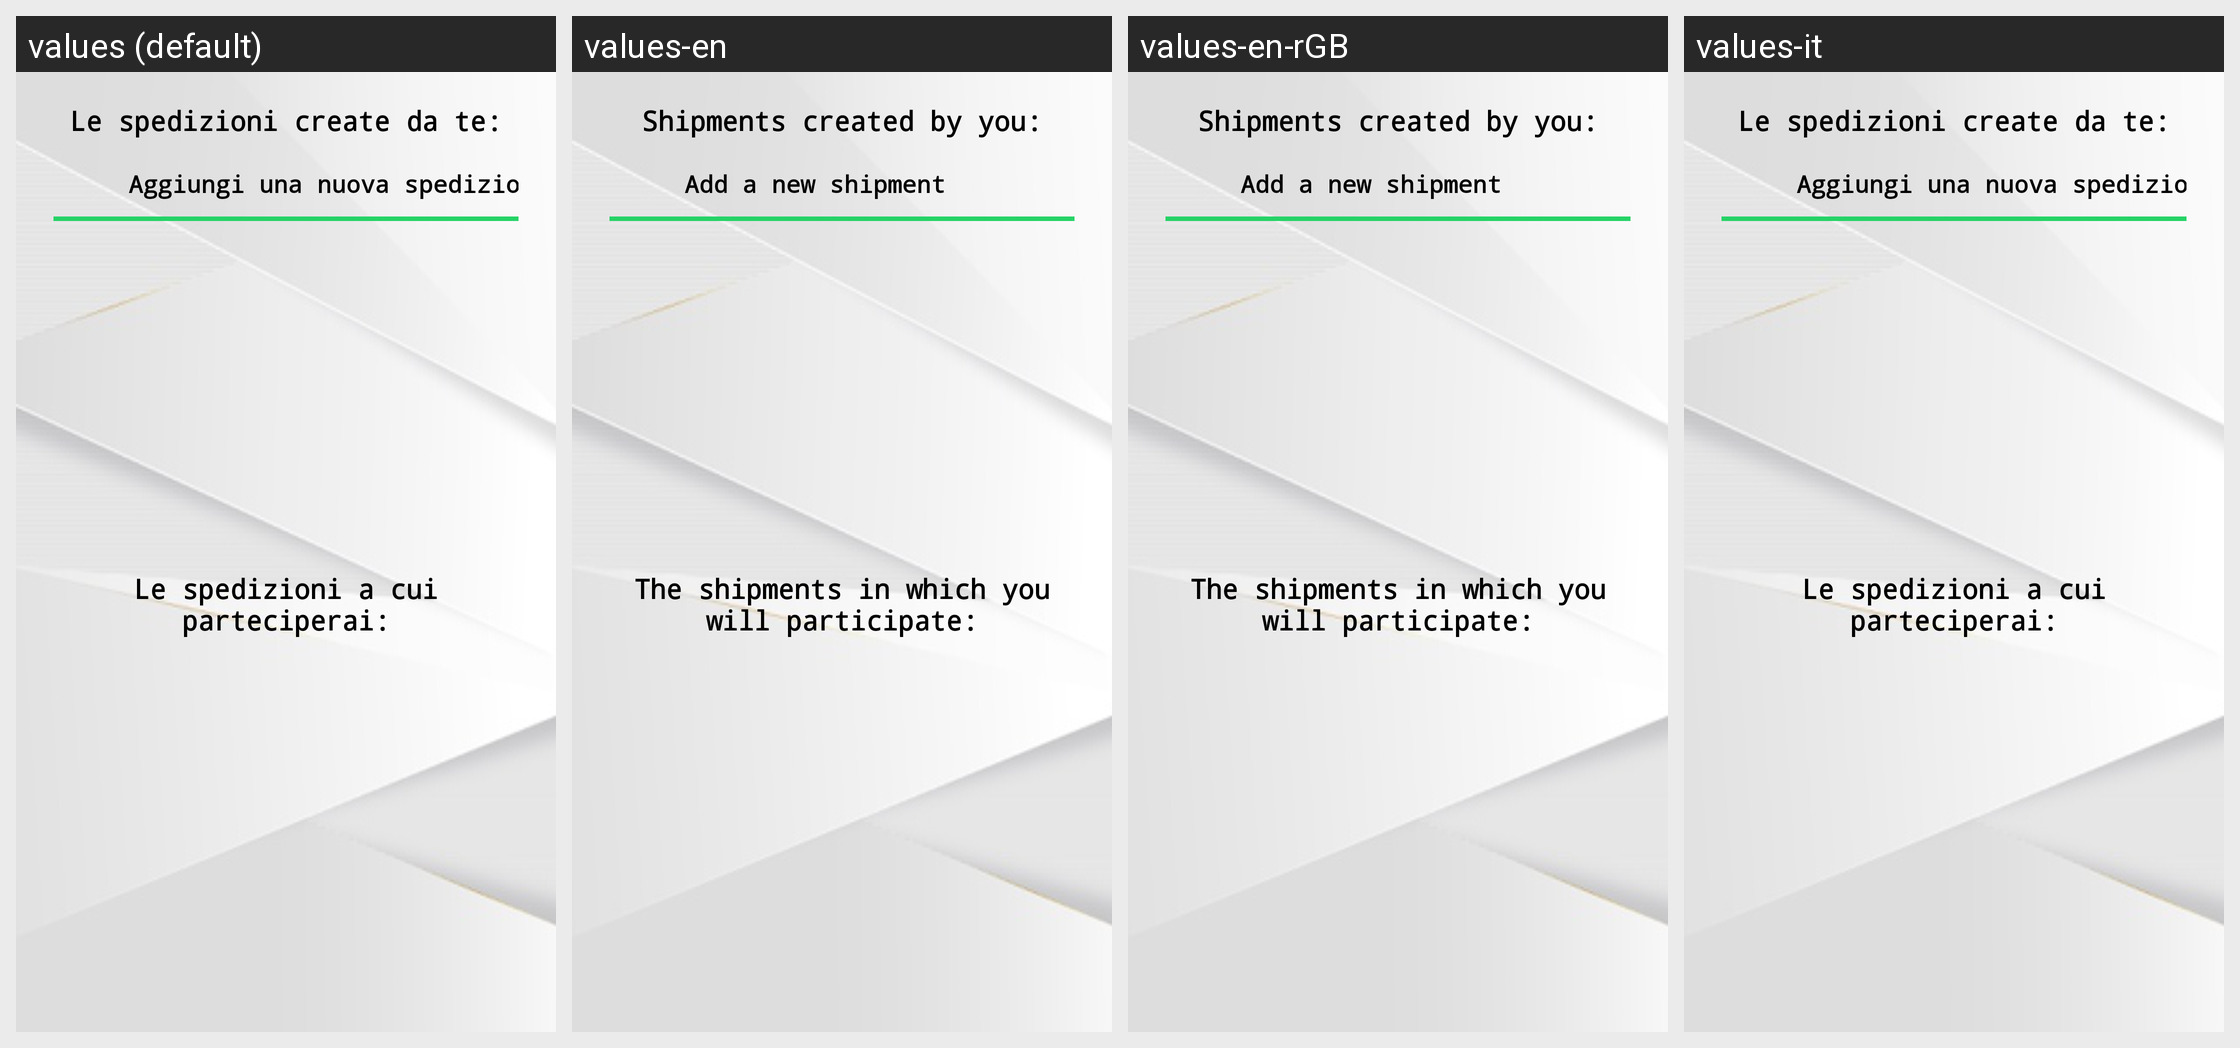

The same Android screen rendered under several of its app's locales, left to right. List the strings drawn on it with the default value and each locale's translation.
Android screen res/layout/content_expeditions3.xml rendered under 4 locales, left to right: values (default), values-en, values-en-rGB, values-it. Device: Nexus 5 (rendered at 1080×1920; each locale shown at half size, 540×960, under a caption strip naming it); theme Theme.GenovaGreen.
Strings drawn on this screen, with the default value and each locale's value (text and hints the layout hard-codes, and strings that could not be matched under every locale, appear in the picture but are not listed):

le_spedizioni_create_da_te
  values: Le spedizioni create da te:
  values-en: Shipments created by you:
  values-en-rGB: Shipments created by you:
  values-it: Le spedizioni create da te:  [not translated; the default value is used]

aggiungi_una_nuova_spedizione
  values: Aggiungi una nuova spedizione
  values-en: Add a new shipment
  values-en-rGB: Add a new shipment
  values-it: Aggiungi una nuova spedizione  [not translated; the default value is used]

le_spedizioni_a_cui_parteciperai
  values: Le spedizioni a cui parteciperai:
  values-en: The shipments in which you will participate:
  values-en-rGB: The shipments in which you will participate:
  values-it: Le spedizioni a cui parteciperai:  [not translated; the default value is used]
